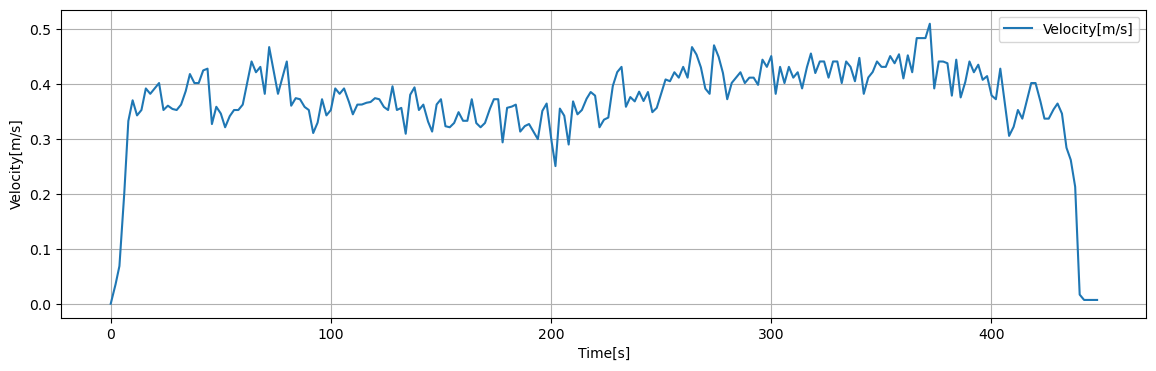

The data file committed next to this chart (first rows):
Time[s], Dist[m], Velocity[m/s], 1step_diff[m/s]
0.05, 0.00157, 0.000785, 0.000785
0.1, 0.00314, 0.00157, 0.000785
0.15, 0.00471, 0.002355, 0.000785
0.2, 0.00628, 0.00314, 0.000785
0.25, 0.00785, 0.003925, 0.000785
0.3, 0.00942, 0.00471, 0.000785
0.35, 0.01099, 0.005495, 0.000785
0.4, 0.01256, 0.00628, 0.000785
0.45, 0.01413, 0.007065, 0.000785
0.5, 0.0157, 0.00785, 0.000785
0.55, 0.01727, 0.008635, 0.000785
0.6, 0.01884, 0.00942, 0.000785
0.65, 0.02041, 0.01021, 0.000785
0.7, 0.02198, 0.01099, 0.000785
0.75, 0.02355, 0.01178, 0.000785
0.8, 0.02512, 0.01256, 0.000785
0.85, 0.02669, 0.01335, 0.000785
0.9, 0.02826, 0.01413, 0.000785
0.95, 0.02983, 0.01492, 0.000785
1, 0.0314, 0.0157, 0.000785
1.05, 0.03297, 0.01649, 0.000785
1.1, 0.03454, 0.01727, 0.000785
1.15, 0.03611, 0.01806, 0.000785
1.2, 0.03768, 0.01884, 0.000785
1.25, 0.03925, 0.01963, 0.000785
1.3, 0.04082, 0.02041, 0.000785
1.35, 0.04239, 0.0212, 0.000785
1.4, 0.04396, 0.02198, 0.000785
1.45, 0.04553, 0.02277, 0.000785
1.5, 0.0471, 0.02355, 0.000785
1.55, 0.04867, 0.02434, 0.000785
1.6, 0.05024, 0.02512, 0.000785
1.65, 0.05181, 0.02591, 0.000785
1.7, 0.05338, 0.02669, 0.000785
1.75, 0.05495, 0.02748, 0.000785
1.8, 0.05652, 0.02826, 0.000785
1.85, 0.05809, 0.02905, 0.000785
1.9, 0.05966, 0.02983, 0.000785
1.95, 0.06123, 0.03062, 0.000785
2, 0.0628, 0.0314, 0.0009471
2.05, 0.06469, 0.03235, 0.0009471
2.1, 0.06659, 0.03329, 0.0009471
2.15, 0.06848, 0.03424, 0.0009471
2.2, 0.07038, 0.03519, 0.0009471
2.25, 0.07227, 0.03614, 0.0009471
2.3, 0.07417, 0.03708, 0.0009471
2.35, 0.07606, 0.03803, 0.0009471
2.4, 0.07795, 0.03898, 0.0009471
2.45, 0.07985, 0.03992, 0.0009471
2.5, 0.08174, 0.04087, 0.0009471
2.55, 0.08364, 0.04182, 0.0009471
2.6, 0.08553, 0.04277, 0.0009471
2.65, 0.08743, 0.04371, 0.0009471
2.7, 0.08932, 0.04466, 0.0009471
2.75, 0.09121, 0.04561, 0.0009471
2.8, 0.09311, 0.04655, 0.0009471
2.85, 0.095, 0.0475, 0.0009471
2.9, 0.0969, 0.04845, 0.0009471
2.95, 0.09879, 0.0494, 0.0009471
3, 0.1007, 0.05034, 0.0009471
... 8,899 more rows
